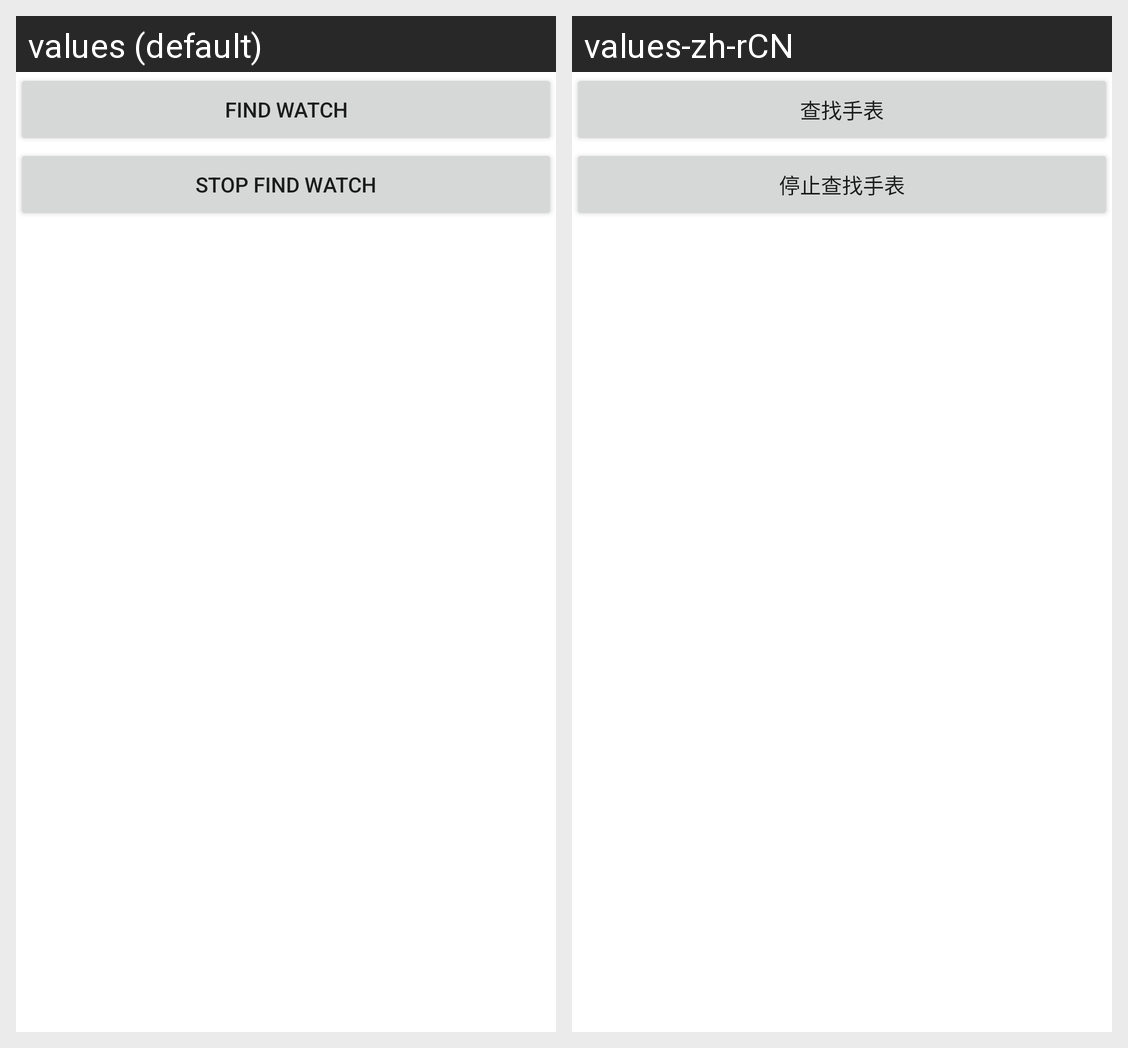

For this localized Android screen grid, give each drawn string resource with its value in every locale shown.
Android screen res/layout/activity_find_watch.xml rendered under 2 locales, left to right: values (default), values-zh-rCN. Device: Nexus 5 (rendered at 1080×1920; each locale shown at half size, 540×960, under a caption strip naming it); theme AppTheme.
Strings drawn on this screen, with the default value and each locale's value (text and hints the layout hard-codes, and strings that could not be matched under every locale, appear in the picture but are not listed):

ds_find_watch
  values: Find watch
  values-zh-rCN: 查找手表

ds_stop_watch
  values: Stop find watch
  values-zh-rCN: 停止查找手表
